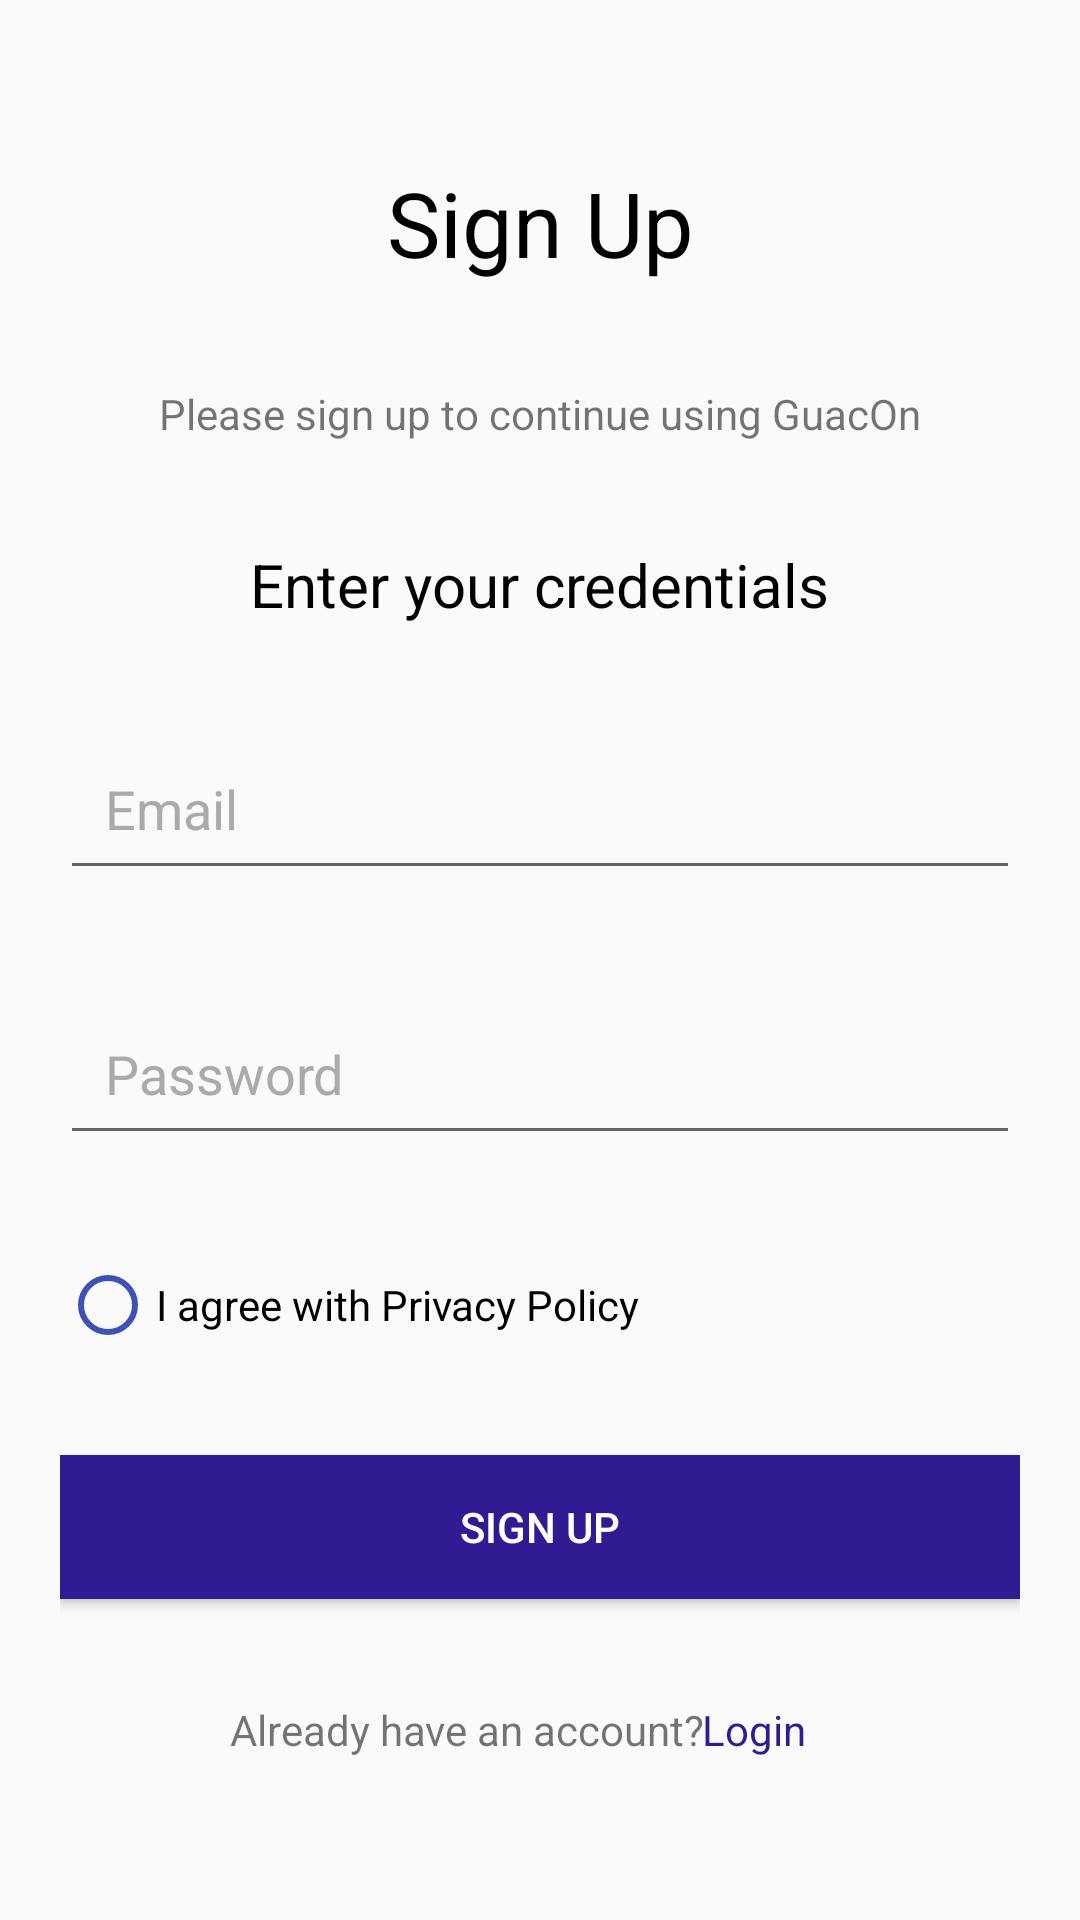

Layout XML and referenced resources for this Android screen:
<!-- AndroidManifest.xml: application theme Theme.AppCompat.Light.NoActionBar -->
<!-- res/layout/activity_signup.xml -->
<?xml version="1.0" encoding="utf-8"?>
<ScrollView
    xmlns:android="http://schemas.android.com/apk/res/android"
    xmlns:app="http://schemas.android.com/apk/res-auto"
    xmlns:tools="http://schemas.android.com/tools"
    android:layout_width="match_parent"
    android:layout_height="match_parent"
    android:orientation="vertical"
    android:fillViewport="true"
    android:padding="20dp"
    tools:context="com.example.guacon.Login.SignupActivity">

    <androidx.constraintlayout.widget.ConstraintLayout
        android:layout_width="match_parent"
        android:layout_height="wrap_content">

        <TextView
            android:id="@+id/head"
            android:layout_width="wrap_content"
            android:layout_height="wrap_content"
            android:text="@string/sign_up"
            android:textAppearance="@style/TextAppearance.AppCompat.Display1"
            android:textColor="@android:color/black"
            android:textColorHint="@android:color/black"
            android:textSize="30sp"
            app:layout_constraintStart_toStartOf="parent"
            app:layout_constraintEnd_toEndOf="parent"
            app:layout_constraintTop_toTopOf="parent"
            app:layout_constraintBottom_toTopOf="@+id/head_signup"/>

        <TextView
            android:id="@+id/head_signup"
            android:layout_width="wrap_content"
            android:layout_height="wrap_content"
            app:layout_constraintStart_toStartOf="parent"
            app:layout_constraintEnd_toEndOf="parent"
            app:layout_constraintTop_toBottomOf="@+id/head"
            app:layout_constraintBottom_toTopOf="@+id/head_3"
            android:text="@string/please_sign_up_to_continue_using_guacon" />

        <TextView
            android:id="@+id/head_3"
            android:layout_width="wrap_content"
            android:layout_height="wrap_content"
            android:textColor="#000"
            android:text="@string/enter_your_credentials"
            android:textSize="20dp"
            app:layout_constraintTop_toBottomOf="@+id/head_signup"
            app:layout_constraintBottom_toTopOf="@+id/email_text"
            app:layout_constraintStart_toStartOf="parent"
            app:layout_constraintEnd_toEndOf="parent"/>

        <EditText
            android:id="@+id/email_text"
            android:layout_width="match_parent"
            android:layout_height="wrap_content"
            android:inputType="textEmailAddress"
            android:hint="@string/email"
            android:drawablePadding="10dp"
            android:padding="15dp"
            android:textColor="@android:color/darker_gray"
            android:textColorHighlight="@android:color/darker_gray"
            android:textColorHint="@android:color/darker_gray"
            app:layout_constraintEnd_toEndOf="parent"
            app:layout_constraintStart_toStartOf="parent"
            app:layout_constraintTop_toBottomOf="@+id/head_3"
            app:layout_constraintBottom_toTopOf="@+id/password_text"
            android:autofillHints="" />

        <EditText
            android:id="@+id/password_text"
            android:layout_width="match_parent"
            android:layout_height="wrap_content"
            android:drawablePadding="10dp"
            android:inputType="textPassword"
            android:hint="@string/password"
            android:padding="15dp"
            android:textColor="@android:color/darker_gray"
            android:textColorHighlight="@android:color/darker_gray"
            android:textColorHint="@android:color/darker_gray"
            app:layout_constraintEnd_toEndOf="parent"
            app:layout_constraintStart_toStartOf="parent"
            app:layout_constraintTop_toBottomOf="@+id/email_text"
            app:layout_constraintBottom_toTopOf="@+id/privacy_policy"
            android:autofillHints="" />

        <RadioButton
            android:id="@+id/privacy_policy"
            android:layout_width="match_parent"
            android:layout_height="wrap_content"
            android:layout_weight="1"
            android:buttonTint="#3F51B5"
            android:checked="false"
            android:text="@string/i_agree_with_privacy_policy"
            app:layout_constraintEnd_toEndOf="parent"
            app:layout_constraintStart_toStartOf="parent"
            app:layout_constraintTop_toBottomOf="@+id/password_text"
            app:layout_constraintBottom_toTopOf="@+id/signup_button"/>

        <Button
            android:id="@+id/signup_button"
            android:layout_width="match_parent"
            android:layout_height="wrap_content"
            android:background="@color/colorPrimaryDark"
            android:clickable="true"
            android:onClick="onClick"
            android:shadowColor="@color/colorPrimaryDark"
            android:text="@string/sign_up"
            android:textColor="@color/white"
            app:layout_constraintBottom_toBottomOf="@+id/head_signup_4"
            app:layout_constraintEnd_toEndOf="parent"
            app:layout_constraintStart_toStartOf="parent"
            app:layout_constraintTop_toBottomOf="@+id/privacy_policy"
            android:focusable="true" />

        <TextView
            android:id="@+id/head_signup_4"
            android:layout_width="wrap_content"
            android:layout_height="wrap_content"
            android:text="@string/already_have_an_account"
            app:layout_constraintBottom_toBottomOf="parent"
            app:layout_constraintEnd_toEndOf="parent"
            app:layout_constraintHorizontal_bias="0.350"
            app:layout_constraintStart_toStartOf="parent"
            app:layout_constraintTop_toBottomOf="@+id/signup_button"/>

        <TextView
            android:id="@+id/login_link"
            android:layout_width="wrap_content"
            android:layout_height="wrap_content"
            android:clickable="true"
            android:linksClickable="true"
            android:onClick="onClick"
            android:text="@string/login"
            android:textColor="@color/colorPrimaryDark"
            app:layout_constraintBottom_toBottomOf="parent"
            app:layout_constraintEnd_toEndOf="parent"
            app:layout_constraintHorizontal_bias="0.750"
            app:layout_constraintStart_toStartOf="parent"
            app:layout_constraintTop_toBottomOf="@+id/signup_button"
            android:focusable="true" />

    </androidx.constraintlayout.widget.ConstraintLayout>

</ScrollView>
<!-- resources referenced by this layout -->
<resources>
  <color name="colorPrimaryDark">#311B92</color>
  <color name="white">#fff</color>
  <string name="already_have_an_account">Already have an account?</string>
  <string name="email">Email</string>
  <string name="enter_your_credentials">Enter your credentials</string>
  <string name="i_agree_with_privacy_policy">I agree with Privacy Policy</string>
  <string name="login">Login</string>
  <string name="password">Password</string>
  <string name="please_sign_up_to_continue_using_guacon">Please sign up to continue using GuacOn</string>
  <string name="sign_up">Sign Up</string>
</resources>
